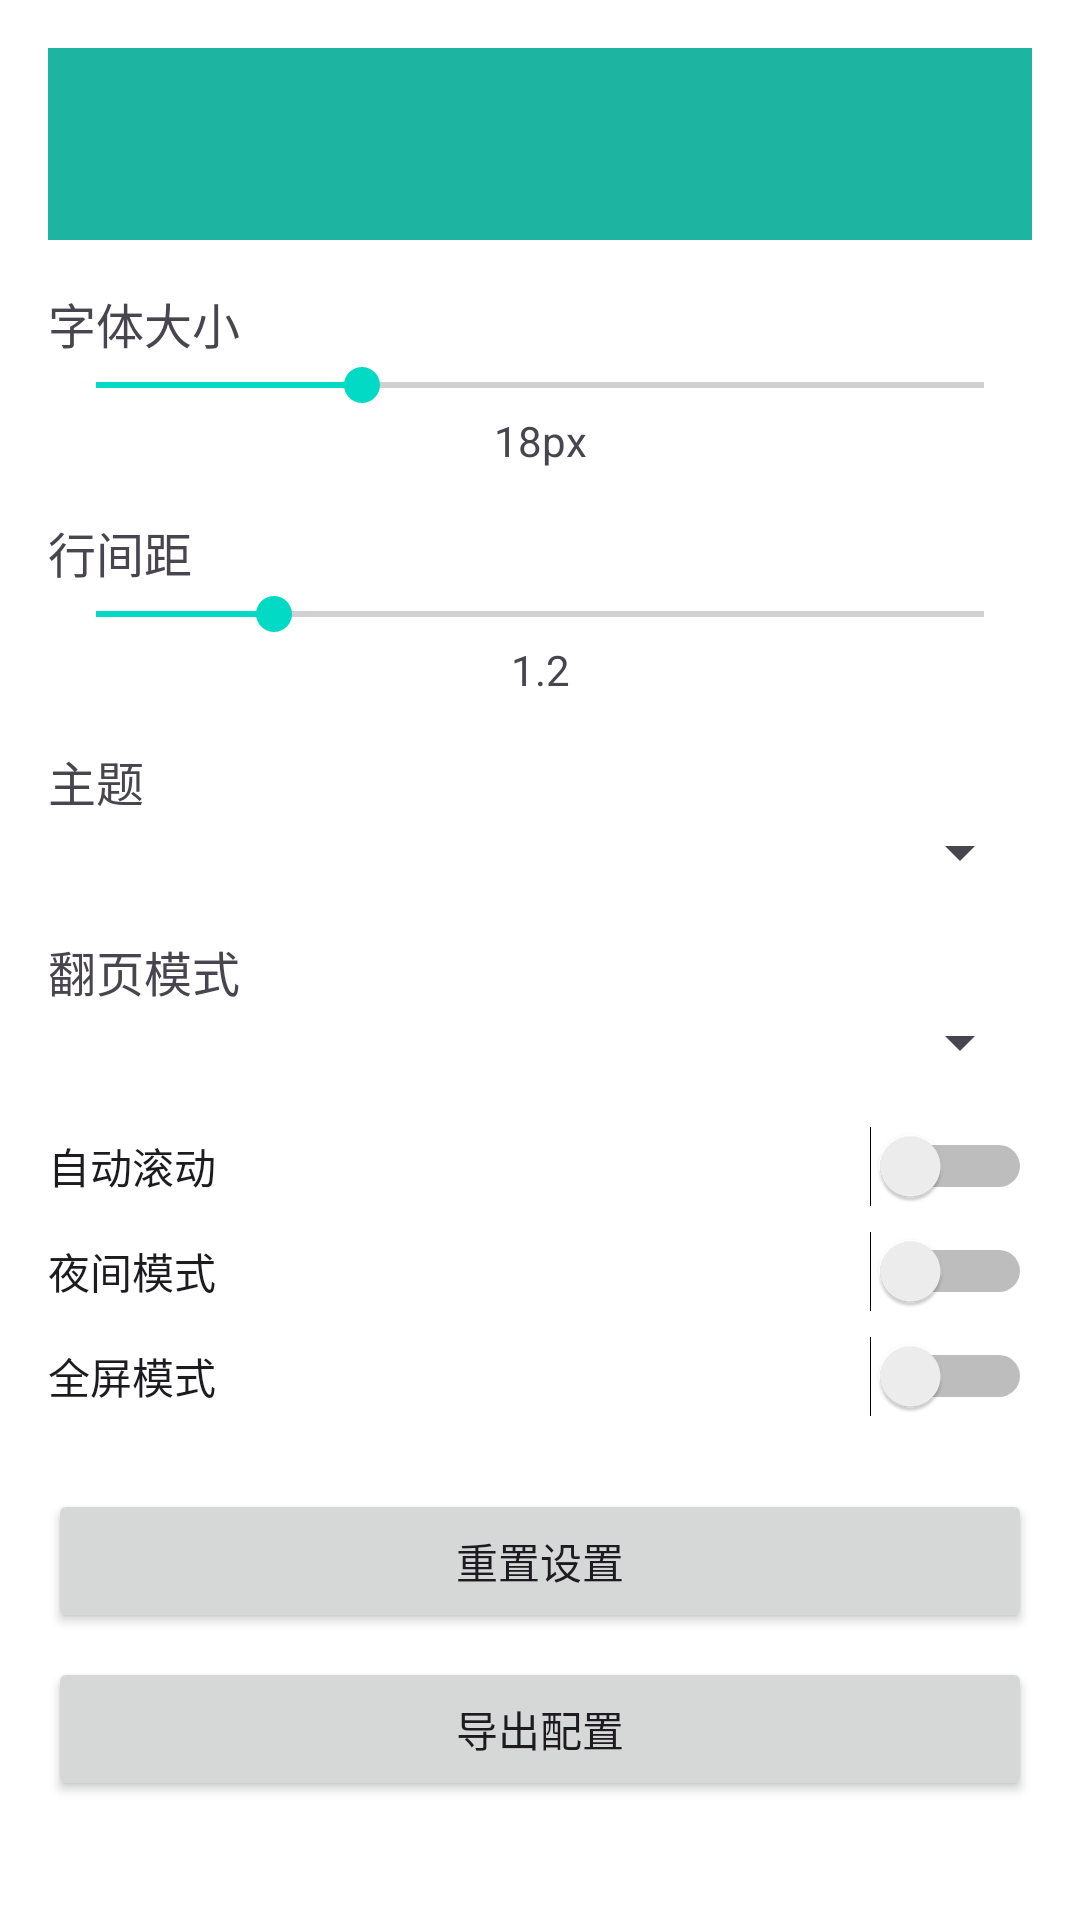

Layout XML and referenced resources for this Android screen:
<!-- AndroidManifest.xml: application theme Theme.Ibylin -->
<!-- res/layout/activity_readium_settings.xml -->
<?xml version="1.0" encoding="utf-8"?>
<ScrollView xmlns:android="http://schemas.android.com/apk/res/android"
    android:layout_width="match_parent"
    android:layout_height="match_parent"
    android:fillViewport="true">

    <LinearLayout
        android:layout_width="match_parent"
        android:layout_height="wrap_content"
        android:orientation="vertical"
        android:padding="16dp">

        
        <androidx.appcompat.widget.Toolbar
            android:id="@+id/toolbar"
            android:layout_width="match_parent"
            android:layout_height="?attr/actionBarSize"
            android:background="?attr/colorPrimary"
            android:theme="@style/ThemeOverlay.AppCompat.Dark.ActionBar" />

        
        <TextView
            android:layout_width="match_parent"
            android:layout_height="wrap_content"
            android:text="字体大小"
            android:textSize="16sp"
            android:layout_marginTop="16dp" />

        <SeekBar
            android:id="@+id/seekBarFontSize"
            android:layout_width="match_parent"
            android:layout_height="wrap_content"
            android:max="10"
            android:progress="3" />

        <TextView
            android:id="@+id/tvFontSizeValue"
            android:layout_width="match_parent"
            android:layout_height="wrap_content"
            android:text="18px"
            android:gravity="center" />

        
        <TextView
            android:layout_width="match_parent"
            android:layout_height="wrap_content"
            android:text="行间距"
            android:textSize="16sp"
            android:layout_marginTop="16dp" />

        <SeekBar
            android:id="@+id/seekBarLineSpacing"
            android:layout_width="match_parent"
            android:layout_height="wrap_content"
            android:max="10"
            android:progress="2" />

        <TextView
            android:id="@+id/tvLineSpacingValue"
            android:layout_width="match_parent"
            android:layout_height="wrap_content"
            android:text="1.2"
            android:gravity="center" />

        
        <TextView
            android:layout_width="match_parent"
            android:layout_height="wrap_content"
            android:text="主题"
            android:textSize="16sp"
            android:layout_marginTop="16dp" />

        <Spinner
            android:id="@+id/spinnerTheme"
            android:layout_width="match_parent"
            android:layout_height="wrap_content" />

        
        <TextView
            android:layout_width="match_parent"
            android:layout_height="wrap_content"
            android:text="翻页模式"
            android:textSize="16sp"
            android:layout_marginTop="16dp" />

        <Spinner
            android:id="@+id/spinnerPageTurnMode"
            android:layout_width="match_parent"
            android:layout_height="wrap_content" />

        
        <Switch
            android:id="@+id/switchAutoScroll"
            android:layout_width="match_parent"
            android:layout_height="wrap_content"
            android:text="自动滚动"
            android:layout_marginTop="16dp" />

        <Switch
            android:id="@+id/switchNightMode"
            android:layout_width="match_parent"
            android:layout_height="wrap_content"
            android:text="夜间模式"
            android:layout_marginTop="8dp" />

        <Switch
            android:id="@+id/switchFullscreen"
            android:layout_width="match_parent"
            android:layout_height="wrap_content"
            android:text="全屏模式"
            android:layout_marginTop="8dp" />

        
        <Button
            android:id="@+id/btnResetSettings"
            android:layout_width="match_parent"
            android:layout_height="wrap_content"
            android:text="重置设置"
            android:layout_marginTop="24dp" />

        <Button
            android:id="@+id/btnExportConfig"
            android:layout_width="match_parent"
            android:layout_height="wrap_content"
            android:text="导出配置"
            android:layout_marginTop="8dp" />

    </LinearLayout>

</ScrollView>
<!-- resources referenced by this layout -->
<resources>
  <style name="Theme.Ibylin" parent="Theme.Material3.DayNight.NoActionBar">
          
          <item name="colorPrimary">@color/book_library_button</item>
          <item name="colorPrimaryVariant">@color/book_library_button_pressed</item>
          <item name="colorOnPrimary">@color/white</item>
          
          <item name="colorSecondary">@color/teal_200</item>
          <item name="colorSecondaryVariant">@color/teal_700</item>
          <item name="colorOnSecondary">@color/black</item>
          
          <item name="android:statusBarColor">@android:color/transparent</item>
          <item name="android:windowLightStatusBar">true</item>
          <item name="android:windowTranslucentStatus">false</item>
          
          <item name="android:colorBackground">@color/apple_books_bg</item>
          <item name="colorSurface">@color/apple_books_card_bg</item>
          <item name="colorOnSurface">@color/apple_books_text_primary</item>
          <item name="colorOnBackground">@color/apple_books_text_primary</item>
          
          
      </style>
  <color name="book_library_button">#FF1EB4A2</color>
  <color name="book_library_button_pressed">#FF1A9A8A</color>
  <color name="white">#FFFFFFFF</color>
  <color name="teal_200">#FF03DAC5</color>
  <color name="teal_700">#FF018786</color>
  <color name="black">#FF000000</color>
  <color name="apple_books_bg">#FFFFFFFF</color>
  <color name="apple_books_card_bg">#FFFFFFFF</color>
  <color name="apple_books_text_primary">#FF000000</color>
</resources>
